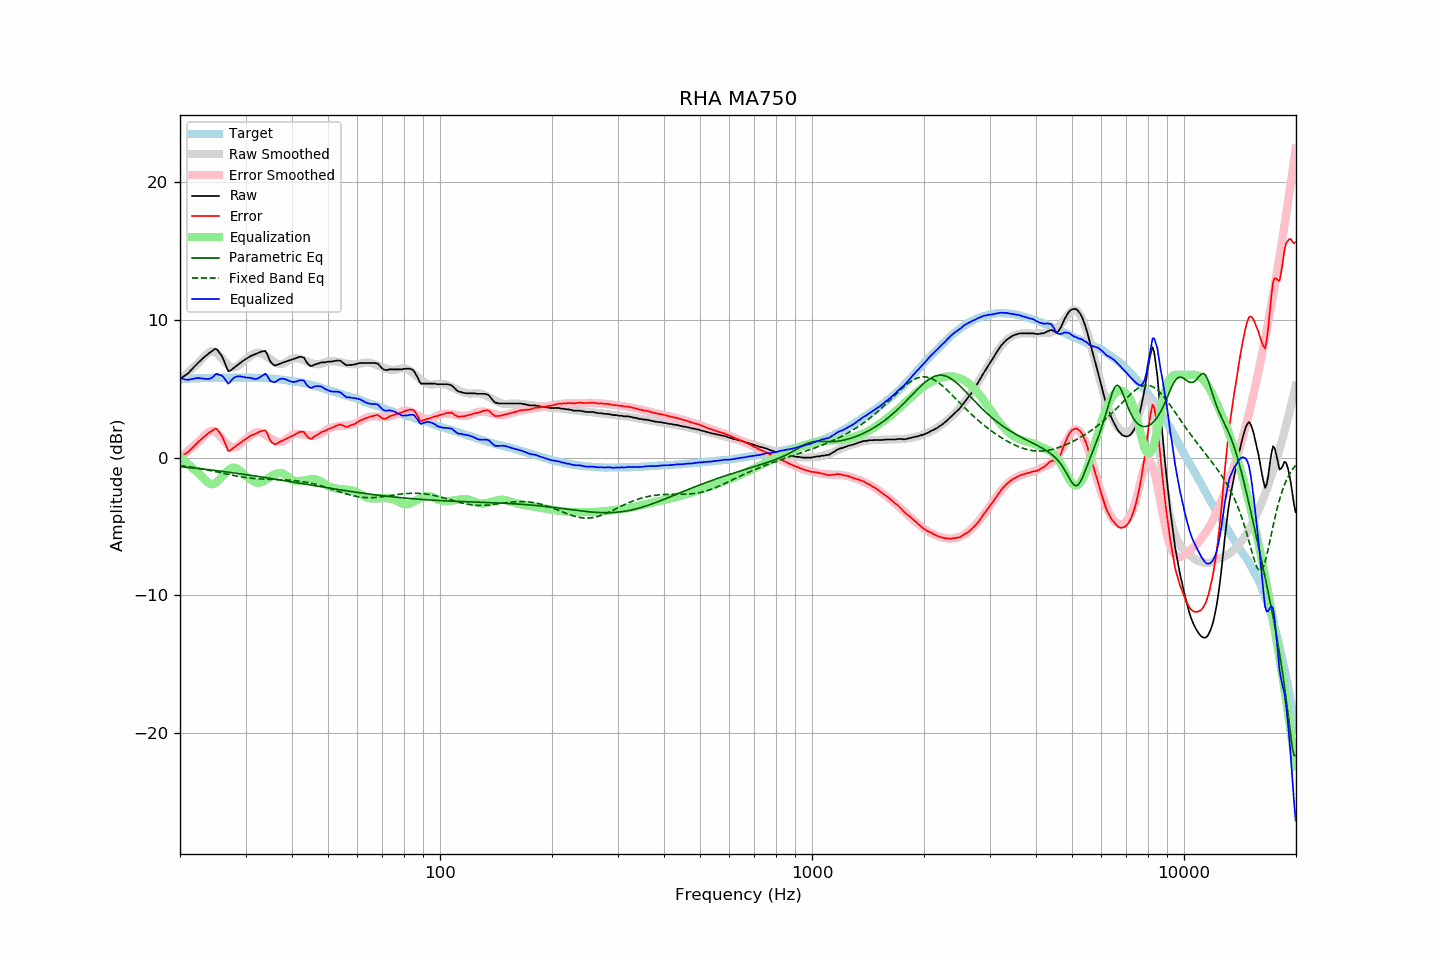

The table this chart was drawn from, first rows:
frequency, raw, error, smoothed, error_smoothed, equalization, parametric_eq, fixed_band_eq, equalized_raw, equalized_smoothed, target
20.00, 5.70, 0.04, 5.63, -0.03, 0.03, -0.66, -0.58, 5.74, 5.66, 5.66
20.20, 5.78, 0.11, 5.74, 0.07, -0.07, -0.67, -0.60, 5.72, 5.67, 5.67
20.40, 5.85, 0.18, 5.85, 0.17, -0.17, -0.69, -0.61, 5.69, 5.68, 5.68
20.61, 5.93, 0.24, 5.95, 0.27, -0.27, -0.70, -0.63, 5.66, 5.69, 5.69
20.81, 6.01, 0.33, 6.06, 0.37, -0.37, -0.71, -0.65, 5.65, 5.69, 5.69
21.02, 6.09, 0.40, 6.17, 0.47, -0.47, -0.72, -0.66, 5.62, 5.70, 5.70
21.23, 6.22, 0.52, 6.28, 0.57, -0.57, -0.73, -0.68, 5.65, 5.71, 5.71
21.44, 6.35, 0.62, 6.39, 0.67, -0.67, -0.74, -0.70, 5.67, 5.72, 5.73
21.66, 6.46, 0.74, 6.49, 0.77, -0.77, -0.76, -0.72, 5.69, 5.72, 5.73
21.87, 6.60, 0.86, 6.60, 0.87, -0.87, -0.77, -0.73, 5.73, 5.73, 5.74
22.09, 6.72, 0.98, 6.71, 0.97, -0.97, -0.78, -0.75, 5.74, 5.74, 5.74
22.31, 6.83, 1.08, 6.81, 1.07, -1.07, -0.79, -0.77, 5.76, 5.74, 5.75
22.54, 6.94, 1.20, 6.93, 1.19, -1.19, -0.81, -0.79, 5.76, 5.75, 5.74
22.76, 7.05, 1.30, 7.06, 1.31, -1.31, -0.82, -0.81, 5.74, 5.75, 5.75
22.99, 7.16, 1.41, 7.19, 1.44, -1.44, -0.83, -0.84, 5.73, 5.76, 5.75
23.22, 7.26, 1.51, 7.31, 1.55, -1.55, -0.85, -0.86, 5.71, 5.76, 5.75
23.45, 7.36, 1.60, 7.43, 1.67, -1.67, -0.86, -0.88, 5.70, 5.76, 5.76
23.69, 7.45, 1.69, 7.53, 1.77, -1.77, -0.87, -0.90, 5.68, 5.76, 5.76
23.92, 7.55, 1.79, 7.62, 1.85, -1.85, -0.89, -0.92, 5.70, 5.77, 5.76
24.16, 7.64, 1.87, 7.69, 1.92, -1.92, -0.90, -0.95, 5.73, 5.77, 5.77
24.40, 7.73, 1.95, 7.71, 1.94, -1.94, -0.91, -0.97, 5.79, 5.77, 5.78
24.65, 7.80, 2.02, 7.69, 1.91, -1.91, -0.93, -1.00, 5.89, 5.77, 5.78
24.89, 7.88, 2.10, 7.63, 1.86, -1.86, -0.94, -1.02, 6.02, 5.78, 5.78
25.14, 7.83, 2.05, 7.55, 1.77, -1.77, -0.96, -1.05, 6.06, 5.78, 5.78
25.39, 7.67, 1.89, 7.45, 1.67, -1.67, -0.97, -1.07, 6.00, 5.78, 5.78
25.65, 7.51, 1.74, 7.32, 1.54, -1.54, -0.99, -1.10, 5.97, 5.78, 5.78
25.91, 7.36, 1.58, 7.19, 1.41, -1.41, -1.00, -1.12, 5.94, 5.78, 5.78
26.16, 7.11, 1.32, 7.06, 1.28, -1.28, -1.02, -1.15, 5.83, 5.78, 5.78
26.43, 6.83, 1.04, 6.93, 1.15, -1.15, -1.03, -1.17, 5.68, 5.78, 5.78
26.69, 6.53, 0.75, 6.80, 1.02, -1.02, -1.05, -1.20, 5.51, 5.78, 5.78
26.96, 6.26, 0.48, 6.70, 0.91, -0.91, -1.06, -1.22, 5.34, 5.78, 5.78
27.23, 6.27, 0.49, 6.61, 0.83, -0.83, -1.08, -1.24, 5.45, 5.78, 5.78
27.50, 6.36, 0.58, 6.55, 0.76, -0.76, -1.09, -1.27, 5.60, 5.78, 5.78
27.77, 6.46, 0.67, 6.52, 0.73, -0.73, -1.11, -1.29, 5.72, 5.79, 5.79
28.05, 6.54, 0.76, 6.52, 0.74, -0.74, -1.13, -1.31, 5.81, 5.79, 5.79
28.33, 6.63, 0.85, 6.56, 0.78, -0.78, -1.14, -1.34, 5.86, 5.79, 5.79
28.62, 6.72, 0.94, 6.63, 0.84, -0.84, -1.16, -1.36, 5.88, 5.79, 5.78
28.90, 6.81, 1.02, 6.71, 0.92, -0.92, -1.17, -1.38, 5.89, 5.79, 5.79
29.19, 6.89, 1.10, 6.82, 1.03, -1.03, -1.19, -1.40, 5.87, 5.79, 5.79
29.48, 6.98, 1.19, 6.93, 1.14, -1.14, -1.21, -1.42, 5.85, 5.79, 5.79
29.78, 7.06, 1.27, 7.03, 1.24, -1.24, -1.22, -1.44, 5.82, 5.79, 5.79
30.08, 7.14, 1.35, 7.13, 1.34, -1.34, -1.24, -1.45, 5.80, 5.79, 5.80
30.38, 7.21, 1.43, 7.21, 1.42, -1.42, -1.26, -1.47, 5.79, 5.79, 5.79
30.68, 7.28, 1.50, 7.29, 1.50, -1.50, -1.28, -1.48, 5.78, 5.78, 5.78
30.99, 7.36, 1.58, 7.37, 1.59, -1.59, -1.29, -1.50, 5.77, 5.78, 5.78
31.30, 7.40, 1.62, 7.46, 1.68, -1.68, -1.31, -1.51, 5.73, 5.78, 5.78
31.61, 7.45, 1.68, 7.53, 1.75, -1.75, -1.33, -1.52, 5.70, 5.78, 5.78
31.93, 7.49, 1.73, 7.58, 1.80, -1.80, -1.35, -1.53, 5.69, 5.77, 5.77
32.24, 7.54, 1.77, 7.60, 1.83, -1.83, -1.36, -1.54, 5.71, 5.77, 5.77
32.57, 7.60, 1.84, 7.60, 1.84, -1.84, -1.38, -1.55, 5.77, 5.77, 5.76
32.89, 7.65, 1.89, 7.58, 1.82, -1.82, -1.40, -1.56, 5.84, 5.76, 5.76
33.22, 7.68, 1.93, 7.53, 1.77, -1.77, -1.42, -1.56, 5.91, 5.76, 5.76
33.55, 7.70, 1.95, 7.47, 1.72, -1.72, -1.44, -1.57, 5.99, 5.75, 5.75
33.89, 7.72, 1.97, 7.40, 1.65, -1.65, -1.45, -1.57, 6.07, 5.75, 5.75
34.23, 7.54, 1.81, 7.32, 1.58, -1.58, -1.47, -1.58, 5.97, 5.74, 5.74
34.57, 7.26, 1.53, 7.23, 1.50, -1.50, -1.49, -1.58, 5.77, 5.73, 5.74
34.92, 6.99, 1.26, 7.14, 1.42, -1.42, -1.51, -1.58, 5.57, 5.73, 5.72
35.27, 6.85, 1.12, 7.06, 1.34, -1.34, -1.53, -1.59, 5.51, 5.72, 5.73
35.62, 6.74, 1.04, 6.98, 1.27, -1.27, -1.55, -1.59, 5.48, 5.71, 5.71
35.97, 6.65, 0.95, 6.91, 1.21, -1.21, -1.57, -1.59, 5.45, 5.70, 5.70
... 635 more rows
